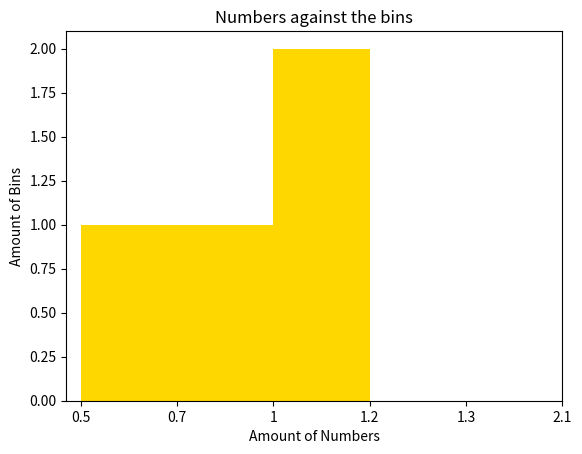

Source code (Python):
import matplotlib.pyplot as mplt
import numpy as np

# Task 1
x = np.arange(0, 21)
print(x)

my_mean = np.mean(x)
print("The mean is ", my_mean)

my_std = np.std(x)
print("The standard deviation is ", my_std)

vari = np.var(x)
print("The variance of the marks is  ", vari)

# Task 2 - Histogram
nums = [0.5, 0.7, 1, 1.2, 1.3, 2.1]
bins = [0, 1, 2, 3]
x_pos = [i for i, _ in enumerate(nums)]
mplt.hist(x_pos, bins, color='gold')
mplt.xlabel("Amount of Numbers")
mplt.ylabel("Amount of Bins")
mplt.title("Numbers against the bins")
mplt.xticks(x_pos, nums)
mplt.show()
